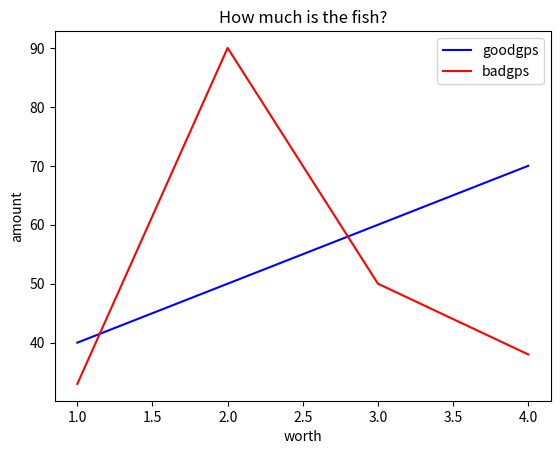

Here is the Python script that generated this plot:
import matplotlib.pyplot as shipplot

goodgps = [40, 50, 60, 70]
badgps = [33, 90, 50, 38]

shipplot.plot(range(1, 5), goodgps, color="blue")
shipplot.plot(range(1, 5), badgps, color="red")
shipplot.legend(["goodgps", "badgps"])
shipplot.xlabel("worth")
shipplot.ylabel("amount")
shipplot.title("How much is the fish?")
shipplot.show() 
# Natura non facit saltus